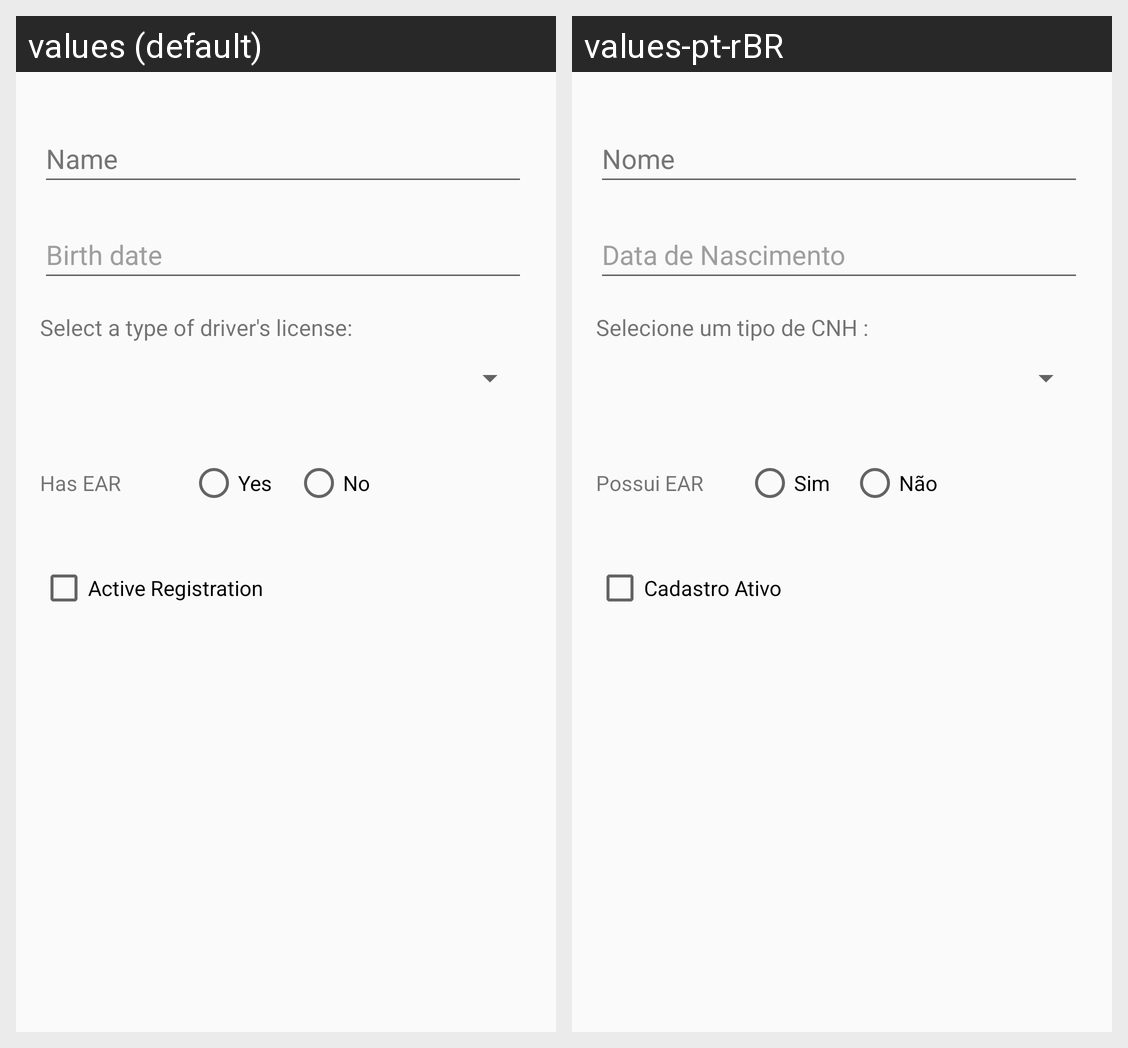

Locale-by-locale string values for the Android screen shown in this grid:
Android screen res/layout/activity_motorista.xml rendered under 2 locales, left to right: values (default), values-pt-rBR. Device: Nexus 5 (rendered at 1080×1920; each locale shown at half size, 540×960, under a caption strip naming it); theme Theme.AppCompat.DayNight.
Strings drawn on this screen, with the default value and each locale's value (text and hints the layout hard-codes, and strings that could not be matched under every locale, appear in the picture but are not listed):

label_nome
  values: Name
  values-pt-rBR: Nome

label_data_nascimento
  values: Birth date
  values-pt-rBR: Data de Nascimento

label_selecione_cnh
  values: Select a type of driver's license:
  values-pt-rBR: Selecione um tipo de CNH :

label_possui_ear
  values: Has EAR
  values-pt-rBR: Possui EAR

label_sim
  values: Yes
  values-pt-rBR: Sim

label_nao
  values: No
  values-pt-rBR: Não

label_cadastro_ativo
  values: Active Registration
  values-pt-rBR: Cadastro Ativo
